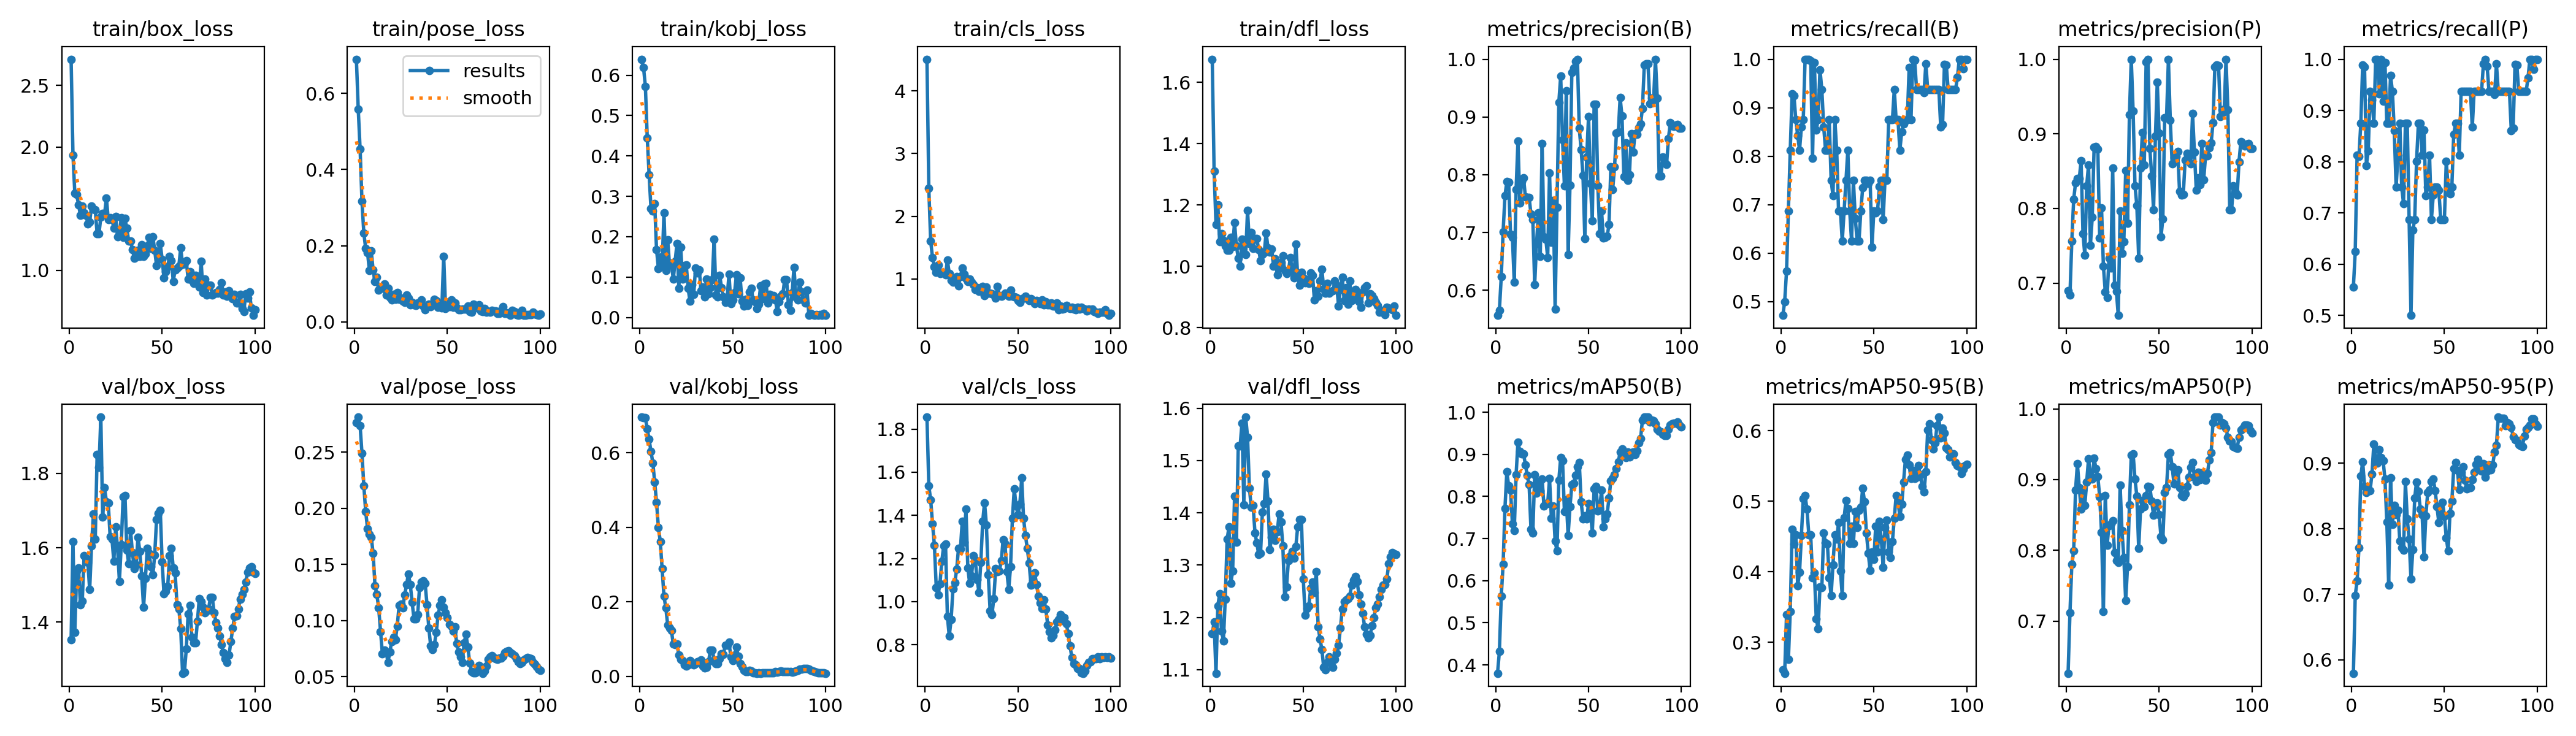

Source data for this figure (header and first rows):
epoch, train/box_loss, train/pose_loss, train/kobj_loss, train/cls_loss, train/dfl_loss, metrics/precision(B), metrics/recall(B), metrics/mAP50(B), metrics/mAP50-95(B), metrics/precision(P), metrics/recall(P), metrics/mAP50(P), metrics/mAP50-95(P), val/box_loss, val/pose_loss, val/kobj_loss, val/cls_loss, val/dfl_loss, lr/pg0, lr/pg1, lr/pg2
1, 2.712, 0.6893, 0.6396, 4.504, 1.676, 0.5565, 0.4717, 0.3802, 0.2608, 0.6894, 0.5554, 0.6263, 0.5797, 1.353, 0.2763, 0.6958, 1.856, 1.169, 6e-05, 6e-05, 6e-05
2, 1.937, 0.5582, 0.6191, 2.443, 1.311, 0.5655, 0.5, 0.4319, 0.2559, 0.6843, 0.625, 0.7119, 0.6983, 1.616, 0.2813, 0.6945, 1.536, 1.191, 0.0001386, 0.0001386, 0.0001386
3, 1.627, 0.4533, 0.5718, 1.604, 1.138, 0.6231, 0.5625, 0.5625, 0.3396, 0.7567, 0.8125, 0.7799, 0.7206, 1.372, 0.2736, 0.6937, 1.472, 1.093, 0.0002156, 0.0002156, 0.0002156
4, 1.616, 0.3163, 0.4451, 1.338, 1.2, 0.7009, 0.6875, 0.6384, 0.2754, 0.812, 0.8101, 0.7995, 0.7714, 1.537, 0.2492, 0.664, 1.361, 1.222, 0.0002911, 0.0002911, 0.0002911
5, 1.533, 0.2335, 0.354, 1.199, 1.08, 0.7638, 0.8125, 0.7722, 0.3434, 0.8342, 0.875, 0.8849, 0.8805, 1.545, 0.2201, 0.636, 1.262, 1.245, 0.000365, 0.000365, 0.000365
6, 1.448, 0.1929, 0.2701, 1.111, 1.106, 0.7878, 0.9285, 0.8584, 0.46, 0.8405, 0.9889, 0.9221, 0.9024, 1.447, 0.1973, 0.6038, 1.066, 1.173, 0.0004372, 0.0004372, 0.0004372
7, 1.523, 0.1824, 0.2636, 1.22, 1.085, 0.787, 0.9244, 0.8248, 0.439, 0.8401, 0.9856, 0.889, 0.8652, 1.457, 0.1818, 0.5732, 1.03, 1.155, 0.0005079, 0.0005079, 0.0005079
8, 1.467, 0.1349, 0.2826, 1.089, 1.067, 0.6967, 0.875, 0.8151, 0.4527, 0.8637, 0.7927, 0.8582, 0.8553, 1.579, 0.1766, 0.5215, 1.083, 1.235, 0.000577, 0.000577, 0.000577
9, 1.448, 0.1861, 0.1678, 1.107, 1.053, 0.6919, 0.8431, 0.7355, 0.3803, 0.7665, 0.821, 0.885, 0.8598, 1.572, 0.1744, 0.4671, 1.188, 1.349, 0.0006446, 0.0006446, 0.0006446
10, 1.379, 0.1364, 0.1214, 1.101, 1.053, 0.6138, 0.8125, 0.7183, 0.3988, 0.7376, 0.9375, 0.8639, 0.8587, 1.56, 0.16, 0.3997, 1.258, 1.373, 0.0007105, 0.0007105, 0.0007105
11, 1.395, 0.1057, 0.1501, 1.068, 1.094, 0.7747, 0.8603, 0.8522, 0.451, 0.8306, 0.9202, 0.8966, 0.8833, 1.487, 0.1312, 0.3625, 1.267, 1.266, 0.0007749, 0.0007749, 0.0007749
12, 1.523, 0.1174, 0.1275, 1.301, 1.065, 0.8583, 0.875, 0.9292, 0.504, 0.8583, 0.875, 0.9292, 0.9292, 1.605, 0.1232, 0.2893, 0.9305, 1.289, 0.0008376, 0.0008376, 0.0008376
13, 1.499, 0.08284, 0.2589, 1.087, 1.143, 0.7505, 1, 0.9071, 0.5075, 0.7505, 1, 0.9071, 0.9071, 1.69, 0.1111, 0.2155, 0.8405, 1.431, 0.0008988, 0.0008988, 0.0008988
14, 1.494, 0.09192, 0.1159, 0.9826, 1.066, 0.7883, 1, 0.9005, 0.4886, 0.7883, 1, 0.9005, 0.9005, 1.622, 0.09019, 0.1834, 0.9159, 1.344, 0.0009584, 0.0009584, 0.0009584
15, 1.299, 0.08893, 0.192, 0.9479, 1.028, 0.795, 1, 0.9014, 0.4526, 0.8818, 0.9329, 0.9299, 0.921, 1.85, 0.07044, 0.1387, 1.06, 1.528, 0.001017, 0.001017, 0.001017
16, 1.298, 0.09953, 0.1299, 0.9571, 1.001, 0.7614, 0.9974, 0.8755, 0.4525, 0.8832, 1, 0.9152, 0.9092, 1.816, 0.07342, 0.13, 1.088, 1.528, 0.001073, 0.001073, 0.001073
17, 1.434, 0.07116, 0.1345, 1.037, 1.089, 0.7609, 0.7961, 0.8498, 0.3917, 0.88, 0.9176, 0.904, 0.904, 1.951, 0.07211, 0.124, 1.151, 1.571, 0.001128, 0.001128, 0.001128
18, 1.462, 0.08912, 0.09463, 0.8966, 1.044, 0.7606, 0.9931, 0.8275, 0.3984, 0.7606, 0.9931, 0.8758, 0.8758, 1.682, 0.06259, 0.0864, 1.248, 1.415, 0.001181, 0.001181, 0.001181
19, 1.455, 0.06503, 0.1389, 1.04, 1.039, 0.7319, 0.8541, 0.7214, 0.3332, 0.8005, 0.875, 0.825, 0.8102, 1.762, 0.07192, 0.08612, 1.243, 1.583, 0.001233, 0.001233, 0.001233
20, 1.589, 0.05793, 0.1828, 1.175, 1.183, 0.7228, 0.875, 0.7139, 0.3194, 0.7228, 0.875, 0.7139, 0.7139, 1.724, 0.0812, 0.08707, 1.373, 1.545, 0.001283, 0.001283, 0.001283
21, 1.413, 0.07212, 0.073, 1.081, 1.074, 0.6101, 0.9785, 0.8521, 0.3784, 0.6885, 0.9679, 0.8777, 0.8777, 1.721, 0.0852, 0.0573, 1.275, 1.447, 0.001331, 0.001331, 0.001331
22, 1.428, 0.05897, 0.1739, 1.005, 1.11, 0.6809, 0.9375, 0.8072, 0.3772, 0.6809, 0.9375, 0.8072, 0.8072, 1.63, 0.08307, 0.0454, 1.43, 1.41, 0.001378, 0.001378, 0.001378
23, 1.415, 0.07716, 0.09569, 0.9639, 1.058, 0.7335, 0.8608, 0.8354, 0.4549, 0.7335, 0.8608, 0.8354, 0.8354, 1.623, 0.09511, 0.04329, 1.155, 1.415, 0.001424, 0.001424, 0.001424
24, 1.344, 0.06021, 0.1284, 1.002, 1.091, 0.6588, 0.8125, 0.8142, 0.441, 0.7206, 0.75, 0.8373, 0.8214, 1.564, 0.1136, 0.03127, 1.084, 1.362, 0.001467, 0.001467, 0.001467
25, 1.438, 0.06291, 0.1307, 0.9477, 1.09, 0.8545, 0.8125, 0.8416, 0.4394, 0.8545, 0.8125, 0.8416, 0.8283, 1.655, 0.1146, 0.02699, 1.119, 1.342, 0.00151, 0.00151, 0.00151
26, 1.271, 0.05525, 0.07231, 0.9143, 1.056, 0.6921, 0.875, 0.7771, 0.3912, 0.6972, 0.875, 0.7968, 0.7814, 1.599, 0.1115, 0.0312, 1.212, 1.32, 0.001505, 0.001505, 0.001505
27, 1.297, 0.05108, 0.0402, 0.8311, 1.018, 0.6887, 0.75, 0.783, 0.3663, 0.6887, 0.75, 0.7856, 0.7708, 1.51, 0.1227, 0.04294, 1.192, 1.322, 0.001505, 0.001505, 0.001505
28, 1.427, 0.07032, 0.08087, 0.8672, 1.04, 0.6568, 0.7186, 0.7829, 0.41, 0.6568, 0.7186, 0.7829, 0.7671, 1.609, 0.1318, 0.03416, 1.102, 1.402, 0.001485, 0.001485, 0.001485
29, 1.268, 0.06315, 0.05641, 0.8069, 1.045, 0.8034, 0.875, 0.8421, 0.4526, 0.7963, 0.875, 0.8919, 0.8718, 1.737, 0.1416, 0.03186, 1.043, 1.417, 0.001465, 0.001465, 0.001465
30, 1.422, 0.04551, 0.1222, 0.866, 1.109, 0.6831, 0.8125, 0.7476, 0.4461, 0.7402, 0.875, 0.8277, 0.8155, 1.741, 0.1319, 0.03377, 1.183, 1.474, 0.001446, 0.001446, 0.001446
31, 1.341, 0.05195, 0.1101, 0.8861, 1.061, 0.7558, 0.6875, 0.7774, 0.4697, 0.7558, 0.6875, 0.7897, 0.7839, 1.593, 0.1162, 0.03851, 1.371, 1.423, 0.001426, 0.001426, 0.001426
32, 1.238, 0.04523, 0.1175, 0.7319, 1.048, 0.567, 0.6875, 0.6942, 0.4008, 0.8508, 0.5, 0.729, 0.7234, 1.558, 0.1015, 0.04108, 1.459, 1.329, 0.001406, 0.001406, 0.001406
33, 1.239, 0.04259, 0.06564, 0.8683, 1.057, 0.7438, 0.625, 0.6704, 0.3663, 0.7801, 0.6663, 0.7772, 0.7679, 1.645, 0.1012, 0.04451, 1.355, 1.353, 0.001386, 0.001386, 0.001386
34, 1.17, 0.04987, 0.07527, 0.7785, 1.001, 0.9253, 0.6875, 0.8384, 0.4765, 0.9253, 0.6875, 0.8642, 0.8474, 1.587, 0.1055, 0.0274, 1.124, 1.369, 0.001366, 0.001366, 0.001366
35, 1.101, 0.04852, 0.05102, 0.774, 1.024, 0.9709, 0.75, 0.8923, 0.5007, 1, 0.8008, 0.9345, 0.8717, 1.545, 0.1295, 0.02298, 0.9581, 1.348, 0.001347, 0.001347, 0.001347
36, 1.107, 0.0582, 0.0944, 0.7627, 0.972, 0.8608, 0.8125, 0.8843, 0.4892, 0.9304, 0.875, 0.9367, 0.8577, 1.553, 0.134, 0.02521, 0.9402, 1.364, 0.001327, 0.001327, 0.001327
37, 1.166, 0.04256, 0.05884, 0.759, 0.9952, 0.7805, 0.6875, 0.7639, 0.4398, 0.8306, 0.875, 0.9005, 0.8306, 1.627, 0.1356, 0.03962, 1.015, 1.398, 0.001307, 0.001307, 0.001307
38, 1.114, 0.03135, 0.07367, 0.6989, 1.013, 0.9456, 0.625, 0.7924, 0.4642, 0.8041, 0.8125, 0.8768, 0.8217, 1.59, 0.1333, 0.0704, 1.155, 1.383, 0.001287, 0.001287, 0.001287
39, 1.207, 0.04119, 0.09303, 0.8862, 1.035, 0.6613, 0.75, 0.7077, 0.4404, 0.7337, 0.8614, 0.803, 0.7575, 1.524, 0.1142, 0.07101, 1.14, 1.337, 0.001267, 0.001267, 0.001267
40, 1.113, 0.04642, 0.1932, 0.7403, 0.9867, 0.7816, 0.672, 0.7759, 0.4857, 0.8544, 0.7342, 0.8585, 0.8195, 1.44, 0.09309, 0.04386, 1.142, 1.239, 0.001248, 0.001248, 0.001248
41, 1.134, 0.03942, 0.05528, 0.7228, 0.9764, 0.9774, 0.625, 0.8275, 0.4629, 0.9015, 0.75, 0.8702, 0.8553, 1.518, 0.07717, 0.03436, 1.19, 1.259, 0.001228, 0.001228, 0.001228
42, 1.201, 0.04649, 0.05087, 0.7494, 0.9818, 0.9842, 0.625, 0.8304, 0.4869, 0.8579, 0.8125, 0.8616, 0.8587, 1.598, 0.07392, 0.03466, 1.286, 1.308, 0.001208, 0.001208, 0.001208
43, 1.268, 0.06012, 0.1045, 0.777, 1.029, 0.996, 0.6875, 0.8496, 0.4913, 0.996, 0.6875, 0.8773, 0.8727, 1.585, 0.07841, 0.0481, 1.268, 1.318, 0.001188, 0.001188, 0.001188
44, 1.178, 0.05609, 0.07354, 0.7442, 0.9934, 1, 0.7345, 0.8711, 0.518, 1, 0.7345, 0.8901, 0.8764, 1.548, 0.08964, 0.06101, 1.14, 1.326, 0.001168, 0.001168, 0.001168
45, 1.276, 0.03899, 0.05129, 0.724, 0.9627, 0.8801, 0.75, 0.8806, 0.4994, 0.8801, 0.75, 0.8897, 0.8586, 1.527, 0.1048, 0.05903, 1.056, 1.314, 0.001149, 0.001149, 0.001149
46, 1.162, 0.0484, 0.0371, 0.8286, 1.073, 0.8436, 0.75, 0.7874, 0.4548, 0.8436, 0.75, 0.8692, 0.8335, 1.581, 0.1134, 0.08444, 1.162, 1.336, 0.001129, 0.001129, 0.001129
47, 1.042, 0.03633, 0.04824, 0.7303, 0.9677, 0.7986, 0.7441, 0.7468, 0.4264, 0.7986, 0.7441, 0.8498, 0.8095, 1.675, 0.1181, 0.08339, 1.386, 1.373, 0.001109, 0.001109, 0.001109
48, 1.105, 0.1726, 0.1067, 0.7159, 0.9394, 0.6891, 0.75, 0.7537, 0.4015, 0.8966, 0.6875, 0.8627, 0.8258, 1.693, 0.1117, 0.09123, 1.522, 1.387, 0.001089, 0.001089, 0.001089
49, 1.217, 0.03477, 0.0347, 0.7079, 0.9807, 0.8303, 0.6126, 0.7474, 0.4281, 0.9694, 0.6875, 0.867, 0.8404, 1.701, 0.1071, 0.05323, 1.444, 1.387, 0.001069, 0.001069, 0.001069
50, 1.092, 0.05159, 0.04268, 0.661, 0.9622, 0.9011, 0.6875, 0.7829, 0.417, 0.9011, 0.6875, 0.8505, 0.8194, 1.562, 0.1023, 0.04198, 1.402, 1.274, 0.00105, 0.00105, 0.00105
51, 0.9407, 0.03955, 0.06121, 0.6261, 0.9467, 0.7847, 0.6838, 0.7684, 0.4643, 0.7619, 0.8004, 0.8193, 0.7861, 1.476, 0.09624, 0.05769, 1.452, 1.205, 0.00103, 0.00103, 0.00103
52, 0.989, 0.05762, 0.1061, 0.6894, 0.9576, 0.72, 0.6875, 0.7129, 0.4282, 0.7863, 0.75, 0.8146, 0.7665, 1.482, 0.09473, 0.07908, 1.573, 1.217, 0.00101, 0.00101, 0.00101
53, 1.028, 0.03854, 0.05801, 0.6952, 0.945, 0.9217, 0.737, 0.8184, 0.4717, 0.9217, 0.737, 0.8821, 0.8234, 1.496, 0.09045, 0.05366, 1.387, 1.222, 0.0009902, 0.0009902, 0.0009902
54, 1.113, 0.05029, 0.09794, 0.7292, 0.9793, 0.9219, 0.75, 0.8239, 0.4464, 0.9219, 0.75, 0.8888, 0.8419, 1.578, 0.09422, 0.0345, 1.308, 1.256, 0.0009704, 0.0009704, 0.0009704
55, 1.077, 0.03679, 0.04095, 0.6828, 0.9706, 0.7809, 0.6693, 0.7654, 0.4064, 1, 0.853, 0.9355, 0.8916, 1.599, 0.07937, 0.02544, 1.247, 1.268, 0.0009506, 0.0009506, 0.0009506
56, 0.9115, 0.03166, 0.02771, 0.6532, 0.8899, 0.698, 0.75, 0.7713, 0.4629, 0.9187, 0.875, 0.9385, 0.9016, 1.545, 0.07179, 0.01697, 1.179, 1.248, 0.0009308, 0.0009308, 0.0009308
57, 1.007, 0.03177, 0.04516, 0.6845, 0.9211, 0.737, 0.75, 0.8154, 0.4735, 0.8601, 0.875, 0.9182, 0.8894, 1.532, 0.06764, 0.01286, 1.076, 1.288, 0.000911, 0.000911, 0.000911
58, 1.022, 0.03302, 0.02927, 0.6468, 0.9025, 0.6901, 0.875, 0.7284, 0.4279, 0.8681, 0.8125, 0.8943, 0.8599, 1.446, 0.06233, 0.01218, 1.096, 1.182, 0.0008912, 0.0008912, 0.0008912
59, 1.037, 0.03377, 0.06321, 0.6051, 0.9531, 0.6916, 0.875, 0.7473, 0.4201, 0.8698, 0.9375, 0.9096, 0.8867, 1.436, 0.08, 0.01571, 1.133, 1.159, 0.0008714, 0.0008714, 0.0008714
60, 1.182, 0.03441, 0.0723, 0.6563, 0.9906, 0.6932, 0.875, 0.7581, 0.4429, 0.8765, 0.9375, 0.9135, 0.8946, 1.382, 0.08765, 0.01508, 1.079, 1.139, 0.0008516, 0.0008516, 0.0008516
... 40 more rows
